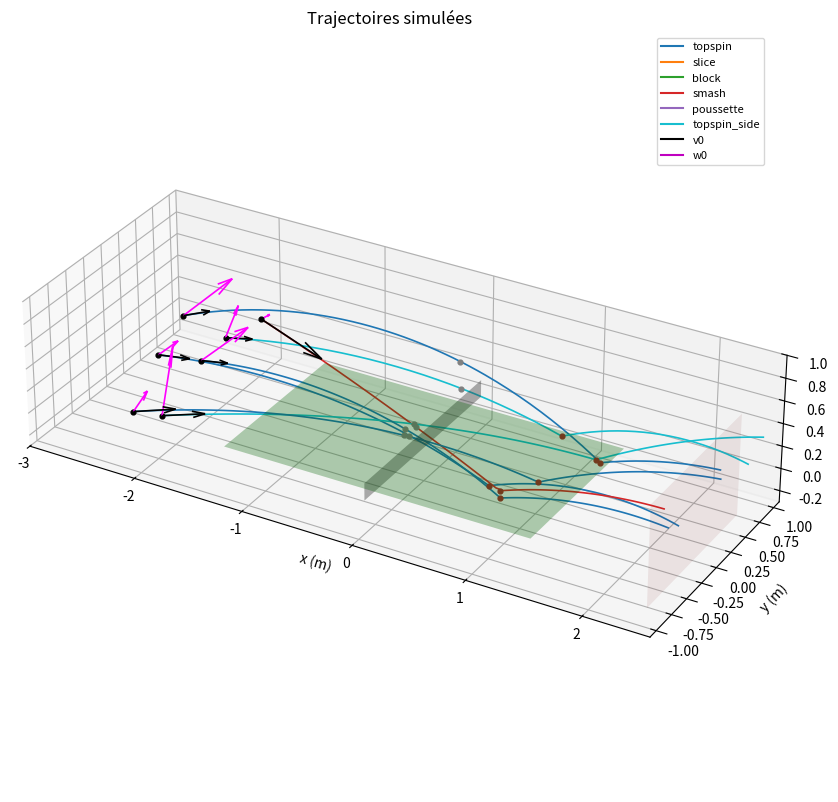

The script that saved this image:
import numpy as np
import matplotlib.pyplot as plt


# CONSTANTES PHYSIQUES ET GÉOMÉTRIQUES (SI : m, kg, s)
# Repère : origine = centre de la table, à la hauteur du plateau (z = 0 = plateau)
#   x : long de la table (x < 0 = côté joueur), y : largeur, z : vertical

ht, hf = 0.76, 0.1525        # hauteur de la table / hauteur du filet (au-dessus du plateau)
lt, Lt = 1.525, 2.74         # largeur / longueur de la table
rb, m = 0.02, 2.7e-3         # rayon et masse de la balle
Cx, rho, g = 0.47, 1.2, 9.81 # coeff. de traînée, densité de l'air, pesanteur
k = 0.5 * rho * np.pi * rb**2   # facteur commun 1/2 * rho * S

l2, h2 = 2.0, 4.0            # zone 2 (plan du filet) : largeur et hauteur max (depuis le sol)
L3, l3 = Lt / 2, lt          # zone 3 : moitié adverse de la table (là où la balle doit rebondir)
E_REB, GRIP = 0.90, 1.0      # rebond : restitution normale / accroche (1 = pas de glissement)

DT = 0.005                   # pas de temps de la base de données (s) -> à régler sur tes données test
rng = np.random.default_rng()



# RÉSOLUTION NUMERIQUE (équation du mouvement + RK4 + rebond)  [inchangé]

def CL(v, w):
    """Coefficient de portance (loi empirique) : 1/(2 + v/(rb*w)), w en rad/s.
    Proportionnel au spin si faible, sature vers 0.5."""
    return 0.0 if w < 1e-9 else 1.0 / (2.0 + v / (rb * w))


def acc(v, w):
    """Accélération = pesanteur + traînée + force de Magnus. w en rad/s."""
    sp = np.linalg.norm(v)
    a = np.array([0, 0, -g]) - k * Cx * sp * v / m          # gravité + traînée
    c = np.cross(w, v); n = np.linalg.norm(c)
    if n > 1e-9:                                             # Magnus : direction (w x v)/|w x v|
        a += k * CL(sp, np.linalg.norm(w)) * sp**2 * c / n / m
    return a


def rk4(r, v, w, dt = 0.002):
    """Un pas de Runge-Kutta 4 sur (position, vitesse), avec un pas dt correspondant à une frame."""
    k1v = acc(v, w);           k1r = v
    k2v = acc(v + dt/2*k1v, w); k2r = v + dt/2*k1v
    k3v = acc(v + dt/2*k2v, w); k3r = v + dt/2*k2v
    k4v = acc(v + dt*k3v, w);   k4r = v + dt*k3v
    return (r + dt/6*(k1r + 2*k2r + 2*k3r + k4r), v + dt/6*(k1v + 2*k2v + 2*k3v + k4v))


def rebond(v, w):
    """Choc sur la table, sans glissement, balle creuse (I = 2/3 m rb^2).
    - vz est inversée et amortie par E_REB
    - vitesse tangentielle du point de contact annulée à hauteur de GRIP
      (impulsion tangentielle = 0.4 * u, où 0.4 vient de I et m)
    - la même impulsion modifie le spin (le topspin accélère la balle, le slice la freine)."""
    ux, uy = v[0] - rb*w[1], v[1] + rb*w[0]       # vitesse du point de contact
    Jx, Jy = -0.4*GRIP*ux, -0.4*GRIP*uy
    return (np.array([v[0] + Jx, v[1] + Jy, -E_REB*v[2]]),
            w + (1.5/rb) * np.array([Jy, -Jx, 0]))



# TYPES DE COUPS (plages de valeurs plausibles en match)
#
#   poids : probabilité de choisir ce coup (normalisée automatiquement)
#   dist  : distance derrière le bord de la table (m) ; négatif = balle frappée au-dessus de la table
#   haut  : hauteur de frappe au-dessus du plateau (m)
#   cx    : point visé, en fraction de la demi-table adverse (0 = filet, 1 = bord)
#   v     : vitesse (m/s)         w : rotation totale (tr/s)
#   signe : +1 topspin, -1 backspin
#   side  : (moyenne, écart-type, limite) du SIDESPIN, en degrés. C'est l'angle phi dont l'axe de
#           rotation est incliné vers la verticale (0 = spin pur, 90 = tout en sidespin).
#           Tirage : |phi| ~ gaussienne(moyenne, écart-type), tronquée à `limite`, signe aléatoire
#           (sidespin gauche ou droit). Pour un sidespin faible : moyenne 0 et petit écart-type.

COUPS = {
    "topspin":      dict(poids=0.30, dist=(0.5, 1.5),  haut=(0.0, 0.3),   cx=(0.5, 0.9),
                         v=(9, 19),  w=(30, 100), signe=+1, side=(0, 8, 20)),
    "slice":        dict(poids=0.15, dist=(0.3, 1.0),  haut=(-0.1, 0.2),  cx=(0.5, 0.95),
                         v=(6, 11),  w=(15, 45),  signe=-1, side=(0, 10, 25)),
    "block":        dict(poids=0.10, dist=(-0.4, 0.4), haut=(0.0, 0.2),   cx=(0.2, 0.7),
                         v=(4, 8),   w=(10, 40),  signe=+1, side=(0, 6, 15)),
    "smash":        dict(poids=0.10, dist=(-0.3, 1.2), haut=(0.4, 1),     cx=(0.4, 0.85),
                         v=(18, 28), w=(10, 40),  signe=+1, side=(0, 5, 12)),
    # poussette : balle courte, frappée juste au-dessus/au bord de la table, lente, backspin léger
    "poussette":    dict(poids=0.15, dist=(-0.35, 0.1), haut=(0.10, 0.25), cx=(0.2, 0.7),
                         v=(3, 8),   w=(10, 35),  signe=-1, side=(0, 8, 20)),
    # topspin "banane" : même profil que le topspin mais l'axe est très incliné -> fort sidespin
    "topspin_side": dict(poids=0.20, dist=(0.5, 1.5),  haut=(0.0, 0.3),   cx=(0.5, 0.9),
                         v=(8, 17),  w=(30, 90),  signe=+1, side=(40, 12, 65)),
}

# Paramètres communs à tous les coups
Y_FRAPPE = 1.0                # le joueur se tient à y dans [-1, 1] m
Y_CIBLE = 0.45                # point visé à y dans [-0.45, 0.45] m (marge pour le sidespin)
FIN_APRES = 1.0               # la trajectoire continue jusqu'à 1 m après le bout de la table (zone 1')
DISP_AZ = np.radians(2.0)     # dispersion de la direction autour de la visée (azimut), "demi-cône"
DISP_EL = np.radians(1.5)     # dispersion autour de la visée (élévation)
MARGE_FILET = 0.05            # on vise au moins 5 cm au-dessus du filet
EL_MAX = np.radians(40)       # élévation maximale envisagée


# VISÉE (évite de tirer au hasard puis de rejeter presque tout)
# On choisit d'abord où la balle doit retomber, puis on cherche l'élévation qui y mène (gravité + traînée + Magnus compris) par dichotomie.

def essai(P1, v0, w, dt=0.02):
    """Intègre la balle (sans rebond ni test de validité) jusqu'à ce qu'elle redescende sous z = 0.
    Renvoie (z_filet, x_impact) : hauteur au passage du plan du filet (x = 0) et x de l'impact.
    Sert uniquement à viser. Si le filet n'est jamais atteint, z_filet = -1."""
    r, v = P1.copy(), v0.copy()
    z_filet = -1.0
    for _ in range(int(3 / dt)):
        rn, vn = rk4(r, v, w, dt)
        if r[0] < 0 <= rn[0]:                          # passage du plan du filet : interpolation
            z_filet = r[2] + (-r[0]/(rn[0] - r[0])) * (rn[2] - r[2])
        if rn[2] < 0 <= r[2]:                          # passage de z>0 à z<0 : interpolation
            return z_filet, r[0] + r[2]/(r[2] - rn[2]) * (rn[0] - r[0])
        if rn[2] < -ht:                                # tombée au sol sans avoir touché la table
            return z_filet, rn[0]
        r, v = rn, vn
    return z_filet, r[0]


def viser(P1, v, w, az, plage_x):
    """Renvoie (el, x_cible) : l'élévation (rad) et le point de chute choisi, tels que la balle
    lancée à la vitesse v, dans la direction d'azimut az, avec la rotation w, passe au-dessus du
    filet puis retombe en x = x_cible. Renvoie None si aucun point de plage_x n'est atteignable.
    Principe :
      - 'bas'  = élévation la plus plate qui passe encore MARGE_FILET au-dessus du filet
                 (plus bas, la balle accroche le filet), trouvée par 4 corrections successives ;
      - 'haut' = EL_MAX ;
      - on en déduit les x de chute atteignables [x(bas), x(haut)], on en tire un dans plage_x ;
      - entre bas et haut la distance de chute croît avec l'élévation : dichotomie."""
    def direction(el):
        return v * np.array([np.cos(el)*np.cos(az), np.cos(el)*np.sin(az), np.sin(el)])

    s_filet = -P1[0] / np.cos(az)                      # distance horizontale P1 -> plan du filet
    z_voulu = hf + rb + MARGE_FILET
    bas = np.arctan2(z_voulu - P1[2], s_filet)         # 1re estimation : droite P1 -> dessus du filet
    for _ in range(4):                                 # la balle "s'affaisse" sous la droite : on corrige
        z_filet, _ = essai(P1, direction(bas), w)
        bas += (z_voulu - z_filet) / s_filet
    haut, el_min = EL_MAX, bas                         # el_min : en dessous, on touche le filet

    x_min = essai(P1, direction(bas), w)[1]            # chute la plus courte possible (balle la plus plate)
    x_max = essai(P1, direction(haut), w)[1]           # chute la plus longue possible
    lo, hi = max(x_min, plage_x[0]), min(x_max, plage_x[1])
    if lo >= hi:
        return None
    x_cible = rng.uniform(lo, hi)

    for _ in range(8):                                 # dichotomie (précision ~ 1 cm)
        milieu = (bas + haut) / 2
        if essai(P1, direction(milieu), w)[1] < x_cible: bas = milieu
        else:                                               haut = milieu
    el = (bas + haut) / 2 + rng.uniform(-DISP_EL, DISP_EL)   # dispersion autour de la visée
    return max(el, el_min), x_cible                           # sans jamais repasser sous le filet


# BLOC 5 : TIRAGE DES CONDITIONS INITIALES

def tirer_conditions():
    """Tire un coup plausible et renvoie (nom, P1, v0, w0), ou None si la visée est impossible.
    P1 : point de frappe (m) ; v0 : vitesse initiale (m/s) ; w0 : rotation (rad/s)."""
    poids = np.array([c["poids"] for c in COUPS.values()])
    nom = rng.choice(list(COUPS), p=poids / poids.sum())
    c = COUPS[nom]

    # 1) point de frappe (zone 1)
    P1 = np.array([-Lt/2 - rng.uniform(*c["dist"]),
                   rng.uniform(-Y_FRAPPE, Y_FRAPPE),
                   rng.uniform(*c["haut"])])

    # 2) vitesse et rotation
    v = rng.uniform(*c["v"])
    w_trs = rng.uniform(*c["w"])

    # 3) direction latérale (azimut) : on vise un point y_cible, à la profondeur moyenne du coup,
    #    + dispersion. La profondeur réelle est choisie ensuite dans viser().
    plage_x = (c["cx"][0]*L3, c["cx"][1]*L3)
    y_cible = rng.uniform(-Y_CIBLE, Y_CIBLE)
    az = np.arctan2(y_cible - P1[1], np.mean(plage_x) - P1[0]) + rng.uniform(-DISP_AZ, DISP_AZ)

    # 4) vecteur rotation : axe du topspin = z x (direction horizontale) = (-sin az, cos az, 0),
    #    incliné de phi vers la verticale pour le sidespin
    mu, sig, lim = c["side"]                           # sidespin propre au coup (degrés)
    phi = np.radians(min(abs(rng.normal(mu, sig)), lim))   # gaussienne tronquée
    phi *= rng.choice([-1, 1])                            # gauche ou droite
    axe = np.array([-np.sin(az), np.cos(az), 0.0])
    w0 = 2*np.pi*w_trs * (c["signe"]*np.cos(phi)*axe + np.sin(phi)*np.array([0, 0, 1.0]))

    # 5) élévation : celle qui mène la balle au-dessus du filet puis dans la plage visée
    visee = viser(P1, v, w0, az, plage_x)
    if visee is None:
        return None
    el = visee[0]
    d = np.array([np.cos(el)*np.cos(az), np.cos(el)*np.sin(az), np.sin(el)])
    return nom, P1, v*d, w0



# TRAJECTOIRE COMPLÈTE À PAS DE TEMPS UNIFORME
# Pas de temps : DT

def trajectoire(P1, v0, w, dt=DT):
    """Intègre la trajectoire et renvoie (positions, (P1,P2,P3), (0,t2,t3)) ou None si rejetée.
    Rejet si : filet non franchi dans la zone 2, rebond hors de la moitié adverse (zone 3),
    balle au sol, ou deuxième contact avec la table avant la fin de la table.
    Fin : la balle atteint le plan x = Lt/2 + FIN_APRES (1 m après la table) ou le sol."""
    r, v = P1.copy(), v0.copy()
    pts = [r.copy()]
    P2 = P3 = None
    t2 = t3 = None
    for i in range(int(4 / dt)):
        t = i * dt
        rn, vn = rk4(r, v, w, dt)

        if P2 is None and r[0] < 0 <= rn[0]:                   # passage du plan du filet
            a = -r[0] / (rn[0] - r[0])
            P2 = r + a*(rn - r); t2 = t + a*dt                 # interpolation linéaire
            if not (hf + rb <= P2[2] <= h2 - ht and abs(P2[1]) <= l2/2):
                return None

        if P3 is None and rn[2] < 0 <= r[2]:                   # impact avec z = 0
            if P2 is None:
                return None
            a = r[2] / (r[2] - rn[2])
            Pi, vi = rk4(r, v, w, a*dt)                        # on s'arrête pile à l'impact
            Pi[2] = 0.0
            if not (0 <= Pi[0] <= L3 and abs(Pi[1]) <= l3/2):
                return None
            P3, t3 = Pi.copy(), t + a*dt
            v, w = rebond(vi, w)                               # nouvelles v et w
            r, v = rk4(Pi, v, w, (1 - a)*dt)                   # on finit le pas : retour sur la grille
            pts.append(r.copy())
        else:
            r, v = rn, vn
            pts.append(r.copy())

        if P3 is None and (r[2] < -ht or r[0] > Lt):           # au sol / sorti sans rebond
            return None
        if P3 is not None:
            if r[0] >= Lt/2 + FIN_APRES: break                 # fin : zone 1' (1 m après la table)
            if r[2] < -ht: break                               # la balle touche le sol : fin
            if r[2] < 0 and r[0] <= Lt/2: return None          # 2e contact avec la table
    if P2 is None or P3 is None:
        return None
    return np.array(pts), (P1, P2, P3), (0.0, t2, t3)

# GÉNÉRATION DE LA BASE

def simuler(N):
    """Tire des conditions jusqu'à obtenir N trajectoires acceptées.
    Chaque élément : dict(nom, traj (n,3), t (n,), P (P1,P2,P3), tP (0,t2,t3), v0, w0)."""
    res, essais = [], 0
    while len(res) < N and essais < 200 * N:
        essais += 1
        cond = tirer_conditions()
        if cond is None:
            continue
        nom, P1, v0, w0 = cond
        out = trajectoire(P1, v0, w0)
        if out is not None:
            pts, P, tP = out
            res.append(dict(nom=nom, traj=pts, t=DT*np.arange(len(pts)),
                            P=P, tP=tP, v0=v0, w0=w0))
    print(f"{len(res)} trajectoires acceptées / {essais} tirages")
    return res



# Sauvegarde des données

def sauvegarder(res, fichier="base_trajectoires.npz"):
    """Enregistre la base dans un fichier .npz (numpy uniquement)."""
    n_max = max(len(r["traj"]) for r in res)
    pos = np.full((len(res), n_max, 3), np.nan)
    for i, r in enumerate(res):
        pos[i, :len(r["traj"])] = r["traj"]
    longueurs = np.array([len(r["traj"]) for r in res])
    cond_init = np.array([np.concatenate([r["P"][0], r["v0"], r["w0"]]) for r in res])
    np.savez(fichier, pos=pos, longueurs=longueurs, cond_init=cond_init, dt=DT)
    print(f"Base sauvegardée dans {fichier} : pos {pos.shape}")


# VISUALISATION 3D
# Flèche noire = v0 (longueur proportionnelle à la vitesse)
# Flèche magenta = w0 (longueur proportionnelle à la rotation, règle de la main droite)
# Couleur de la trajectoire = type de coup

ZOOM = 1                   # agrandissement de la scène (1 = taille par défaut ; trop grand => bords coupés)
V_AFF, W_AFF = 30.0, 100.0    # valeurs correspondant à une flèche de 0.8 m


def tracer(res, titre="Trajectoires simulées"):
    """Trace table, filet, trajectoires, points P1/P2/P3 et flèches v0/w0 dans une figure 3D."""
    fig = plt.figure(figsize=(12, 8))
    ax = fig.add_axes([0, 0, 1, 0.95], projection='3d')   # la scène occupe toute la figure

    ax.plot_surface(*np.meshgrid([-Lt/2, Lt/2], [-lt/2, lt/2]), np.zeros((2, 2)),
                    color='green', alpha=0.3)                         # table
    Y, Z = np.meshgrid([-lt/2 - 0.15, lt/2 + 0.15], [0, hf])
    ax.plot_surface(np.zeros((2, 2)), Y, Z, color='gray', alpha=0.4)  # filet
    # plan de fin (1 m après la table) pour voir où la balle repart après le rebond
    Yf, Zf = np.meshgrid([-lt/2, lt/2], [-0.3, 0.6])
    ax.plot_surface(np.full((2, 2), Lt/2 + FIN_APRES), Yf, Zf, color='red', alpha=0.08)

    couleur_coup = dict(zip(COUPS, ['tab:blue', 'tab:orange', 'tab:green', 'tab:red', 'tab:purple', 'tab:cyan']))
    for r in res:
        t, P1 = r['traj'], r['P'][0]
        ax.plot(t[:, 0], t[:, 1], t[:, 2], color=couleur_coup[r['nom']], lw=1.2)
        for P, c in zip(r['P'], ['k', 'gray', 'brown']):
            ax.scatter(*P, color=c, s=12)                             # P1, P2, P3
        ax.quiver(*P1, *(r['v0'] / V_AFF * 0.8), color='black', lw=1.2)
        ax.quiver(*P1, *(r['w0'] / (2*np.pi*W_AFF) * 0.8), color='magenta', lw=1.2)

    for nom, c in couleur_coup.items():
        ax.plot([], [], color=c, label=nom)
    ax.plot([], [], 'k', label='v0'); ax.plot([], [], 'm', label='w0')
    ax.legend(fontsize=8)

    # mêmes limites à chaque fois + échelle 1:1:1 (box_aspect proportionnel aux étendues)
    ax.set_xlim(-3.0, Lt/2 + FIN_APRES + 0.2); ax.set_ylim(-1.1, 1.1); ax.set_zlim(-0.3, 1.0)
    ax.set_box_aspect((5.5, 2.2, 1.3), zoom=ZOOM)
    ax.set_xlabel('x (m)'); ax.set_ylabel('y (m)'); ax.set_zlabel('z (m)')
    ax.set_title(titre)
    plt.show()


import csv

# Sauvegarde des données en CSV
def sauvegarder(res, fichier="base_trajectoires.csv"):
    """Enregistre la base dans un fichier .csv."""
    with open(fichier, mode='w', newline='', encoding='utf-8') as f:
        writer = csv.writer(f)
        
        # Création de l'en-tête (colonnes)
        writer.writerow([
            'id_trajectoire', 'type_coup', 'frame', 'temps', 
            'x', 'y', 'z', 
            'v0_x', 'v0_y', 'v0_z', 
            'w0_x', 'w0_y', 'w0_z'
        ])
        
        # Écriture des données frame par frame
        for id_traj, r in enumerate(res):
            nom = r['nom']
            v0x, v0y, v0z = r['v0']
            w0x, w0y, w0z = r['w0']
            
            for frame, (t, pos) in enumerate(zip(r['t'], r['traj'])):
                writer.writerow([
                    id_traj, nom, frame, round(t, 4),
                    pos[0], pos[1], pos[2],
                    v0x, v0y, v0z,
                    w0x, w0y, w0z
                ])
                
    print(f"Base sauvegardée dans {fichier} ({len(res)} trajectoires)")

if __name__ == "__main__":
    N = 7        # nombre de trajectoires à générer
    res = simuler(N)
    tracer(res)
    sauvegarder(res)  # Génère désormais le fichier .csv
